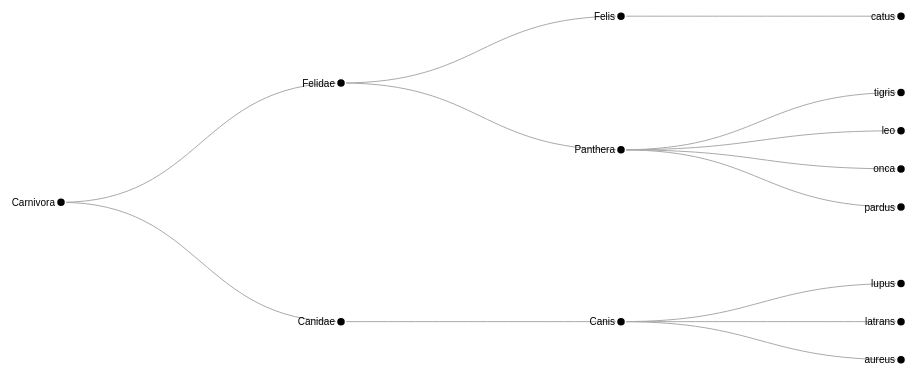
D3 v3 page, settled after 360 driven frames (6 s of simulated time); the page loaded 1 data file(s).



var margin = {top: 40, right: 40, bottom: 40, left: 80},
    width = 960 - margin.left - margin.right,
    height = 500 - margin.top - margin.bottom;

var tree = d3.layout.tree()
    .size([height, width]);

var diagonal = d3.svg.diagonal()
    .projection(function(d) { return [d.y, d.x]; });

var svg = d3.select("body").append("svg")
    .attr("width", width + margin.left + margin.right)
    .attr("height", height + margin.top + margin.bottom)
  .append("g")
    .attr("transform", "translate(" + margin.left + "," + margin.top + ")");

d3.json("species.json", function(error, root) {
  if (error) throw error;

  var nodes = tree.nodes(root),
      links = tree.links(nodes);

  // Create the link lines.
  svg.selectAll(".link")
      .data(links)
    .enter().append("path")
      .attr("class", "link")
      .attr("d", diagonal);

  // Create the node circles.
  var node = svg.selectAll(".node")
      .data(nodes)
    .enter().append("g")
      .attr("class", function(d) { return "node " + d.type; })
      .attr("transform", function(d) { return "translate(" + d.y + "," + d.x + ")"; })
      .on("mouseover", function(d) { highlight(d.type); })
      .on("mouseout", function(d) { highlight(null); });

  node.append("circle")
      .attr("r", 4.5);

  node.append("text")
      .attr("x", -6)
      .attr("dy", ".35em")
      .attr("text-anchor", "end")
      .text(function(d) { return d.name; });
});

function highlight(type) {
  if (type == null) d3.selectAll(".node").classed("active", false);
  else d3.selectAll(".node." + type).classed("active", true);
}



### data: species.json
{
 "name": "Carnivora",
 "children": [
  {
   "name": "Felidae",
   "children": [
    "{... 2 keys}",
    "{... 2 keys}"
   ]
  },
  {
   "name": "Canidae",
   "children": [
    "{... 2 keys}"
   ]
  }
 ]
}